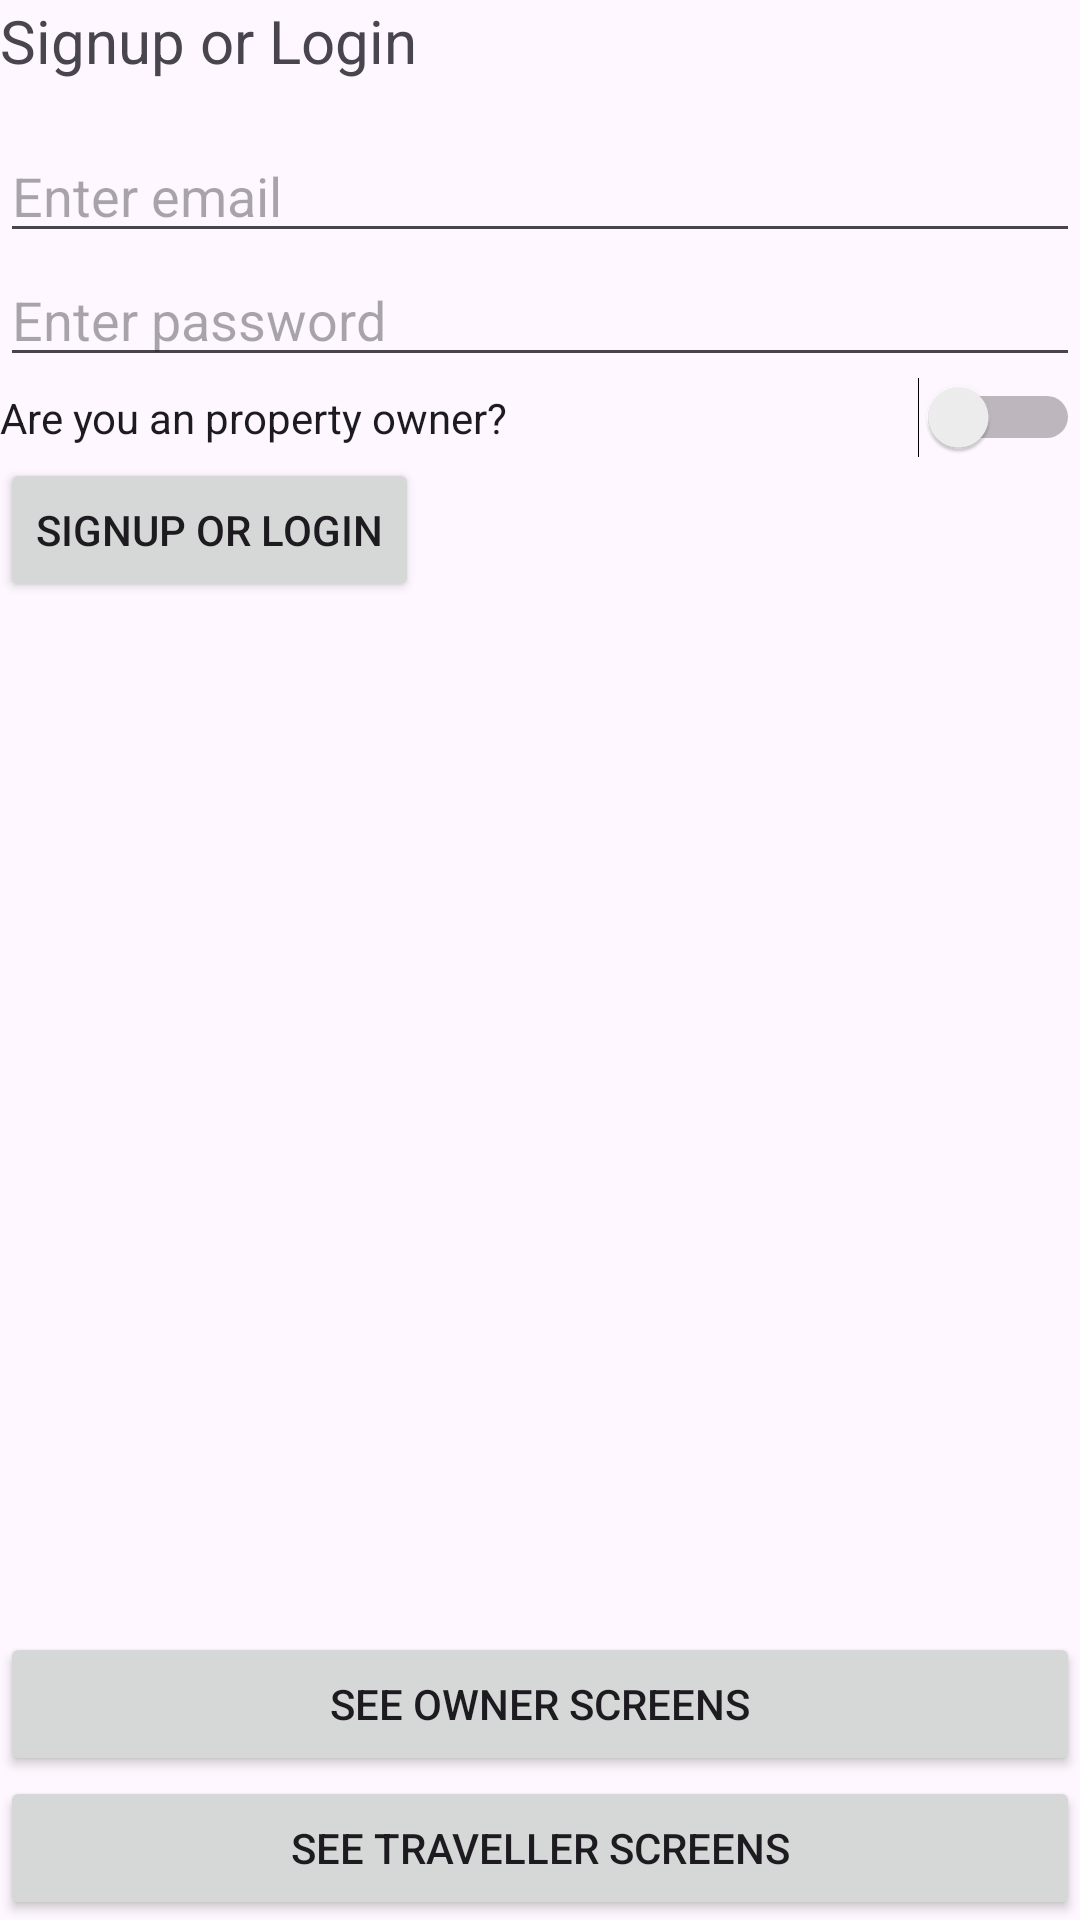

The Android layout XML behind this screen, and the referenced resources:
<!-- AndroidManifest.xml: application theme Theme.MapAndUserLocationStarter -->
<!-- res/layout/activity_signup.xml -->
<?xml version="1.0" encoding="utf-8"?>
<LinearLayout xmlns:android="http://schemas.android.com/apk/res/android"
    xmlns:app="http://schemas.android.com/apk/res-auto"
    xmlns:tools="http://schemas.android.com/tools"
    android:id="@+id/main"
    android:layout_width="match_parent"
    android:layout_height="match_parent"
    android:orientation="vertical"
    android:layout_margin="16dp"
    tools:context=".SignupActivity">

    <TextView
        android:id="@+id/textView"
        android:layout_width="match_parent"
        android:layout_height="wrap_content"
        android:textSize="20sp"
        android:layout_marginBottom="16dp"
        android:text="Signup or Login" />

    <LinearLayout
        android:layout_width="match_parent"
        android:layout_height="match_parent"
        android:orientation="vertical"
        android:layout_weight="1">

        <EditText
            android:id="@+id/etEmail"
            android:layout_width="match_parent"
            android:layout_height="wrap_content"
            android:ems="10"
            android:hint="Enter email"
            android:inputType="text" />

        <EditText
            android:id="@+id/etPassword"
            android:layout_width="match_parent"
            android:layout_height="wrap_content"
            android:ems="10"
            android:hint="Enter password"
            android:inputType="text" />

        <Switch
            android:id="@+id/swIsPropertyOwner"
            android:layout_width="match_parent"
            android:layout_height="wrap_content"
            android:text="Are you an property owner?" />

        <Button
            android:id="@+id/btnSignupOrLogin"
            android:layout_width="wrap_content"
            android:layout_height="wrap_content"
            android:text="Signup or Login" />
    </LinearLayout>

    <Button
        android:id="@+id/btnSeeOwnerScreens"
        android:layout_width="match_parent"
        android:layout_height="wrap_content"
        android:text="See Owner Screens" />


    <Button
        android:id="@+id/btnSeeTravellerScreens"
        android:layout_width="match_parent"
        android:layout_height="wrap_content"
        android:text="See Traveller Screens" />

</LinearLayout>
<!-- resources referenced by this layout -->
<resources>
  <style name="Theme.MapAndUserLocationStarter" parent="Base.Theme.MapAndUserLocationStarter" />
  <style name="Base.Theme.MapAndUserLocationStarter" parent="Theme.Material3.DayNight.NoActionBar">
          
          
      </style>
</resources>
